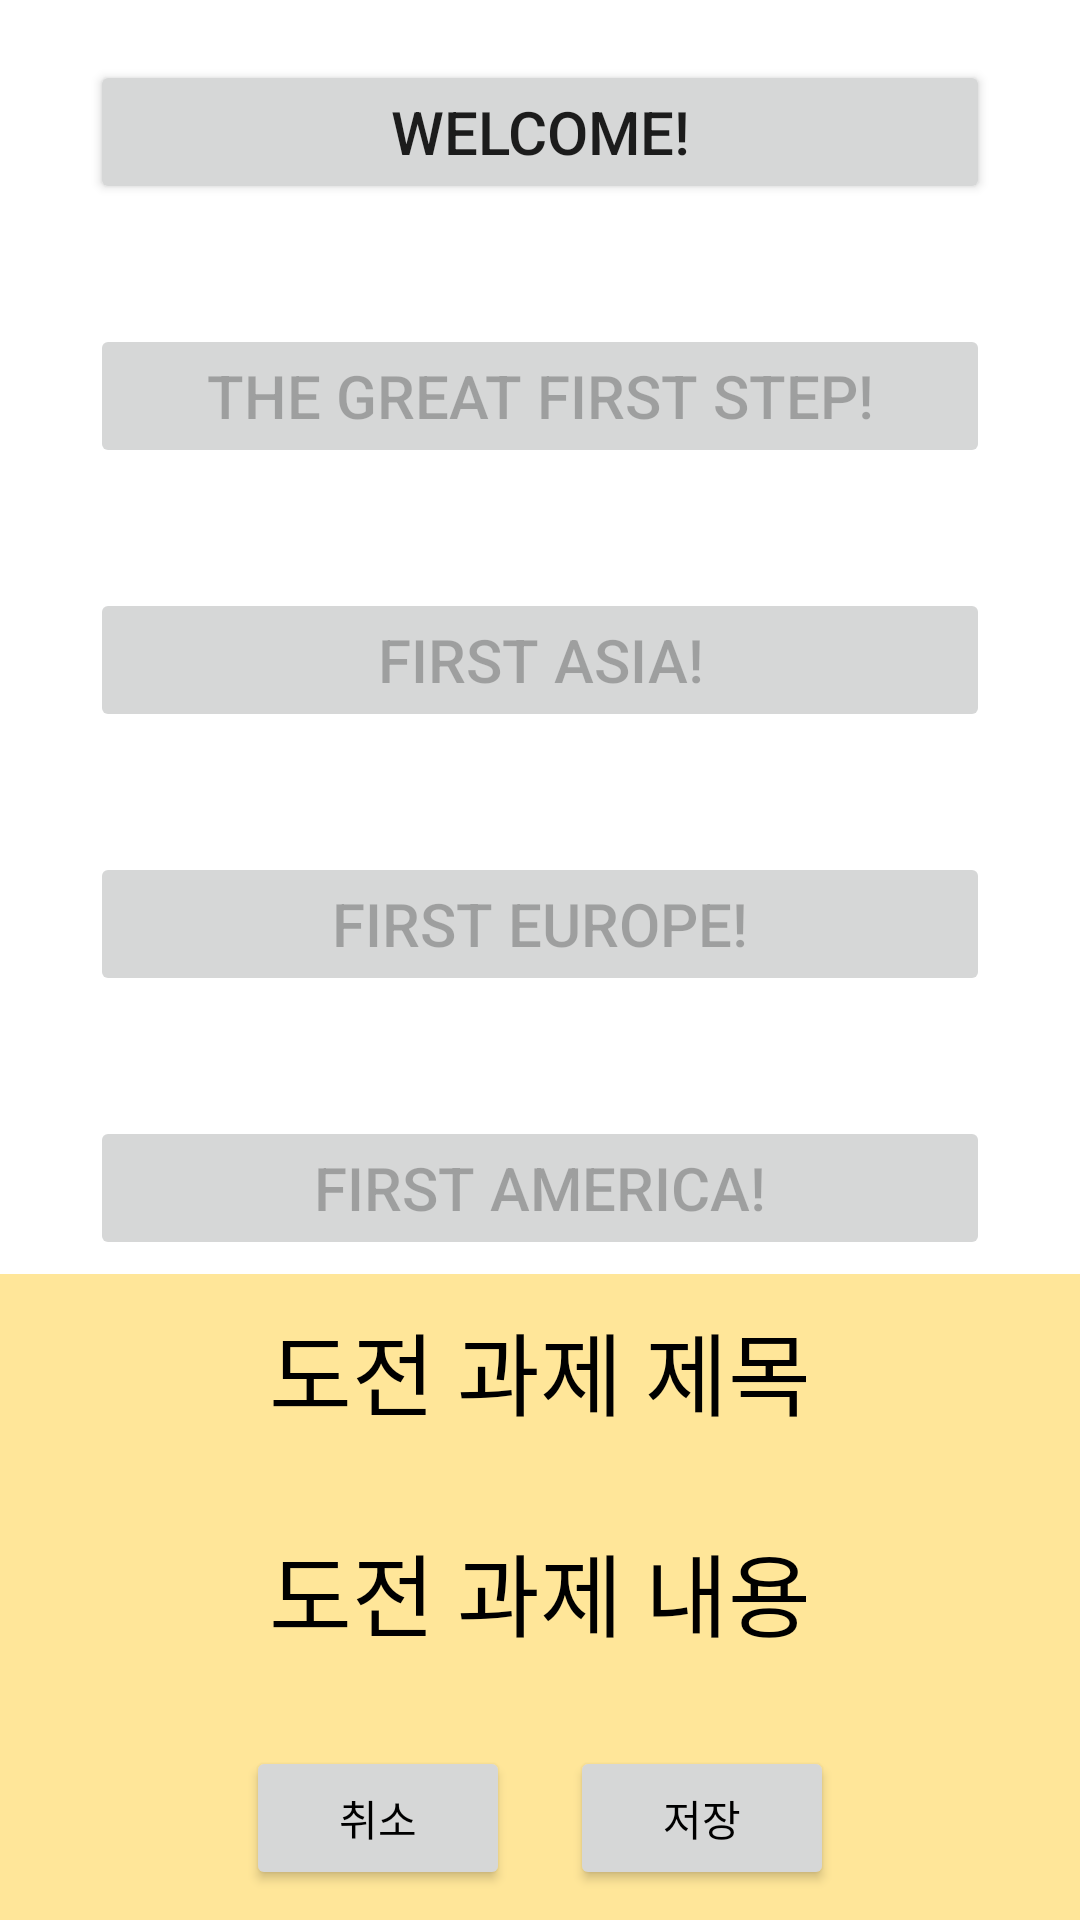

Reconstruct the res/layout file that produces this screen, plus the resources it refers to.
<!-- AndroidManifest.xml: application theme Theme.WAY -->
<!-- res/layout/activity_challenge.xml -->
<?xml version="1.0" encoding="utf-8"?>
<androidx.coordinatorlayout.widget.CoordinatorLayout xmlns:android="http://schemas.android.com/apk/res/android"
    xmlns:app="http://schemas.android.com/apk/res-auto"
    xmlns:tools="http://schemas.android.com/tools"
    android:id="@+id/chlng_button_layout"
    android:layout_width="match_parent"
    android:layout_height="match_parent"
    android:orientation="vertical"
    tools:context=".ChallengeActivity">

    <LinearLayout
        android:layout_width="match_parent"
        android:layout_height="wrap_content"
        android:orientation="vertical">

        <Button
            android:id="@+id/chlng1"
            android:layout_width="300dp"
            android:layout_height="wrap_content"
            android:layout_gravity="center"
            android:layout_margin="20dp"
            android:enabled="true"
            android:padding="10dp"
            android:text="@string/chlng1"
            android:textAlignment="center"

            android:textSize="20sp" />

        <Button
            android:id="@+id/chlng2"
            android:layout_width="300dp"
            android:layout_height="wrap_content"
            android:layout_gravity="center"
            android:layout_margin="20dp"
            android:enabled="false"
            android:padding="10dp"
            android:text="@string/chlng2"
            android:textAlignment="center"

            android:textSize="20sp" />

        <Button
            android:id="@+id/chlng3"
            android:layout_width="300dp"
            android:layout_height="wrap_content"
            android:layout_gravity="center"
            android:layout_margin="20dp"
            android:enabled="false"
            android:padding="10dp"
            android:text="@string/chlng3"
            android:textAlignment="center"

            android:textSize="20sp" />

        <Button
            android:id="@+id/chlng4"
            android:layout_width="300dp"
            android:layout_height="wrap_content"
            android:layout_gravity="center"
            android:layout_margin="20dp"
            android:enabled="false"
            android:padding="10dp"
            android:text="@string/chlng4"
            android:textAlignment="center"

            android:textSize="20sp" />

        <Button
            android:id="@+id/chlng5"
            android:layout_width="300dp"
            android:layout_height="wrap_content"
            android:layout_gravity="center"
            android:layout_margin="20dp"
            android:enabled="false"
            android:padding="10dp"
            android:text="@string/chlng5"
            android:textAlignment="center"

            android:textSize="20sp" />

        <Button
            android:id="@+id/chlng6"
            android:layout_width="300dp"
            android:layout_height="wrap_content"
            android:layout_gravity="center"
            android:layout_margin="20dp"
            android:enabled="false"
            android:padding="10dp"
            android:text="@string/chlng6"
            android:textAlignment="center"

            android:textSize="20sp" />

    </LinearLayout>


    <include layout="@layout/menu_challenge_bottomsheet"/>


</androidx.coordinatorlayout.widget.CoordinatorLayout>
<!-- res/layout/menu_challenge_bottomsheet.xml (included above) -->
<?xml version="1.0" encoding="utf-8"?>
<LinearLayout xmlns:android="http://schemas.android.com/apk/res/android"
    xmlns:app="http://schemas.android.com/apk/res-auto"
    android:layout_width="match_parent"
    android:layout_height="wrap_content"
    android:orientation="vertical"
    android:gravity="center"
    android:background="@color/light_gold"
    app:behavior_hideable="true"
    app:layout_behavior="com.google.android.material.bottomsheet.BottomSheetBehavior"
    android:id="@+id/menu_challenge_bottomsheet">

    <TextView
        android:id="@+id/chlng_title"
        android:layout_width="wrap_content"
        android:layout_height="wrap_content"
        android:text="도전 과제 제목"
        android:textSize="30sp"
        android:textColor="@color/black"
        android:layout_margin="10dp"/>

    <TextView
        android:id="@+id/chlng_detail"
        android:layout_width="wrap_content"
        android:layout_height="wrap_content"
        android:text="도전 과제 내용"
        android:textSize="30sp"
        android:textColor="@color/black"
        android:layout_margin="20dp"/>

    <LinearLayout
        android:layout_width="match_parent"
        android:layout_height="wrap_content"
        android:gravity="center">

        <Button
            android:id="@+id/cancel_chlng"
            android:layout_width="wrap_content"
            android:layout_height="wrap_content"
            android:text="취소"
            android:textColor="@color/black"
            android:layout_margin="10dp"/>

        <Button
            android:id="@+id/save_chlng"
            android:layout_width="wrap_content"
            android:layout_height="wrap_content"
            android:text="저장"
            android:textColor="@color/black"
            android:layout_margin="10dp"/>

    </LinearLayout>

</LinearLayout>
<!-- resources referenced by this layout -->
<resources>
  <color name="black">#FF000000</color>
  <color name="light_gold">#FFE699</color>
  <string name="chlng1">Welcome!</string>
  <string name="chlng2">The Great First Step!</string>
  <string name="chlng3">First Asia!</string>
  <string name="chlng4">First Europe!</string>
  <string name="chlng5">First America!</string>
  <string name="chlng6">First Australia</string>
  <style name="Theme.WAY" parent="Theme.MaterialComponents.DayNight.DarkActionBar">
          
          <item name="colorPrimary">@color/gold</item>
          <item name="colorPrimaryVariant">@color/dark_gold</item>
          <item name="colorOnPrimary">@color/white</item>
          
          <item name="colorSecondary">@color/light_gold</item>
          <item name="colorSecondaryVariant">@color/gold</item>
          <item name="colorOnSecondary">@color/black</item>
          
          <item name="android:statusBarColor">?attr/colorPrimaryVariant</item>
          
      </style>
  <color name="gold">#FFC000</color>
  <color name="dark_gold">#EEA000</color>
  <color name="white">#FFFFFFFF</color>
</resources>
